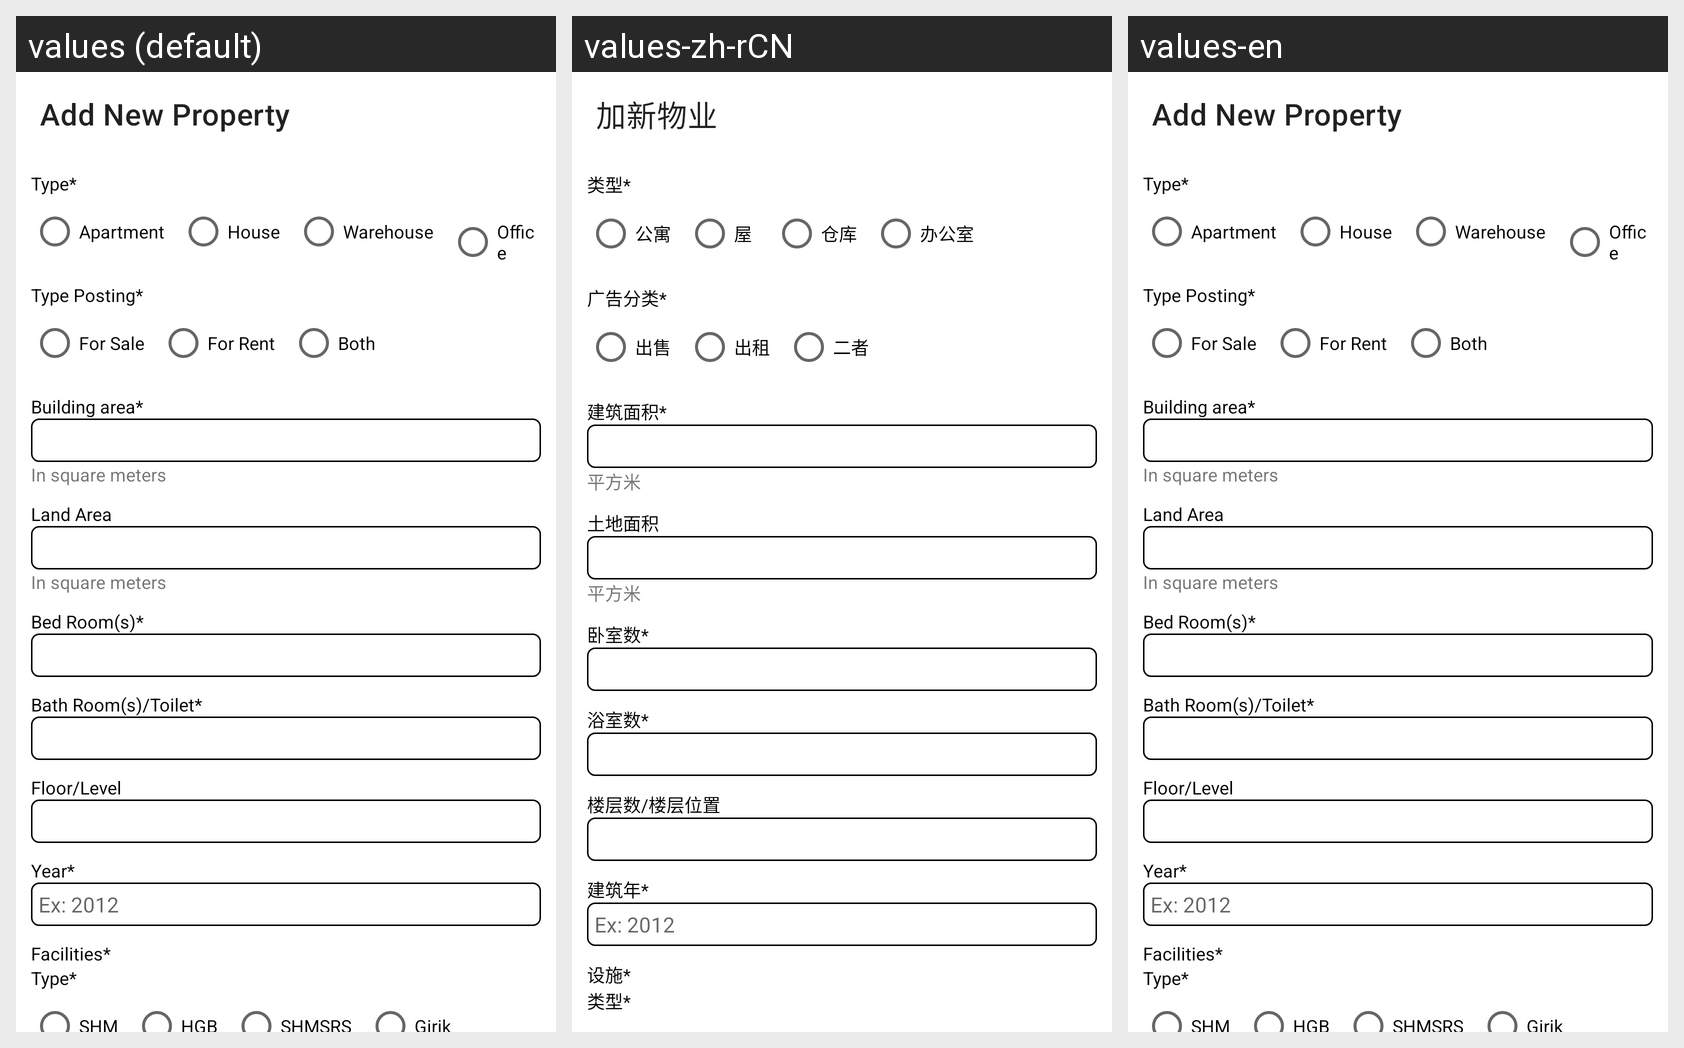

The Android screen above is rendered under several locales of the same app. Produce the string resources it draws, with the default and per-locale values.
Android screen res/layout/fragment_input_data_property.xml rendered under 3 locales, left to right: values (default), values-zh-rCN, values-en. Device: Nexus 5 (rendered at 1080×1920; each locale shown at half size, 540×960, under a caption strip naming it); theme Theme.HainaECommerce.Light.
Strings drawn on this screen, with the default value and each locale's value (text and hints the layout hard-codes, and strings that could not be matched under every locale, appear in the picture but are not listed):

add_new_property
  values: Add New Property
  values-zh-rCN: 加新物业
  values-en: Add New Property

type_required
  values: Type*
  values-zh-rCN: 类型*
  values-en: Type*

rent_apartment
  values: Apartment
  values-zh-rCN: 公寓
  values-en: Apartment

house_title
  values: House
  values-zh-rCN: 屋
  values-en: House

warehouse
  values: Warehouse
  values-zh-rCN: 仓库
  values-en: Warehouse

office
  values: Office
  values-zh-rCN: 办公室
  values-en: Office

type_posting_required
  values: Type Posting*
  values-zh-rCN: 广告分类*
  values-en: Type Posting*

for_sell
  values: For Sale
  values-zh-rCN: 出售
  values-en: For Sale

for_rent
  values: For Rent
  values-zh-rCN: 出租
  values-en: For Rent

both
  values: Both
  values-zh-rCN: 二者
  values-en: Both

building_area_required
  values: Building area*
  values-zh-rCN: 建筑面积*
  values-en: Building area*

in_meters
  values: In square meters
  values-zh-rCN: 平方米
  values-en: In square meters

land_area
  values: Land Area
  values-zh-rCN: 土地面积
  values-en: Land Area

bed_room_s_required
  values: Bed Room(s)*
  values-zh-rCN: 卧室数*
  values-en: Bed Room(s)*

bath_room_s_required
  values: Bath Room(s)/Toilet*
  values-zh-rCN: 浴室数*
  values-en: Bath Room(s)/Toilet*

floor
  values: Floor/Level
  values-zh-rCN: 楼层数/楼层位置
  values-en: Floor/Level

year_required
  values: Year*
  values-zh-rCN: 建筑年*
  values-en: Year*

facilities_required
  values: Facilities*
  values-zh-rCN: 设施*
  values-en: Facilities*
